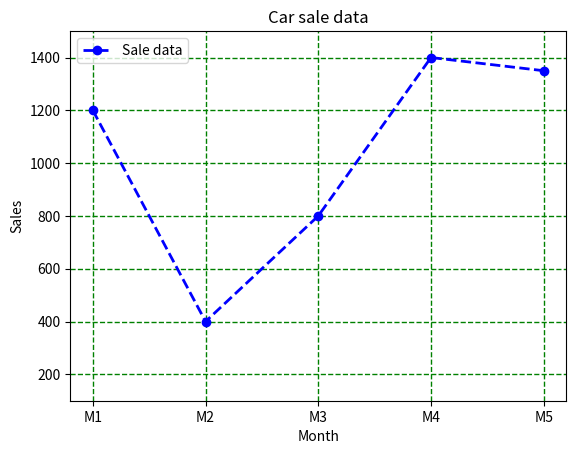

The script that saved this image:
'''
In chapter 3 we are matplotlib plot function .
1. plot -->  In this funnction we are design the graph .
             plt.plot(x,y,color="coloer_name",inestyle="--,..,*,:.",linewidth=intregerNumber,label="lable of line",
             maker="o,*,+,")
             
2. xlabel and ylebel = that is lable the x and y line meaning 

3. legend --> that show the line meaning  top and down of the chart 
             plt.legend(loc="upper left",linewidth=2)

4. tutle = that is  givne the title of the chart

5. grid = that create a graph line 
          plt.grid(linestyle="",linewidth=1 ,color"blue")

6. xlim and  ylim = that is contorl the limit  a range of y axis and xaxis 

7. plt.xticks and yticks = that is change the name of x and y axis 

8. plt.show  --> that is simple work that is show the graph 
'''

import matplotlib.pyplot as plt

# car sale data 


months =[1,2,3,4,5]
sale=[1200,400,800,1400,1350]
plt.plot(months,sale,color="blue",linestyle="--",linewidth=2,marker="o",label="Sale data")
plt.xlabel("Month")
plt.ylabel("Sales")
plt.legend(loc="upper left",fontsize=10)
plt.grid(color="green",linestyle="--",linewidth=1)
plt.title("Car sale data")
plt.ylim(100,1500)
plt.xticks(months,["M1","M2","M3","M4","M5"])
plt.show()